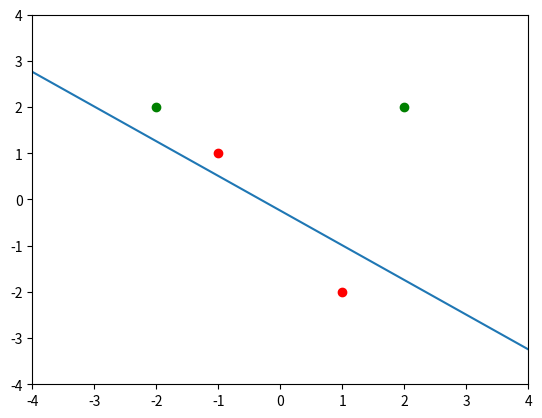
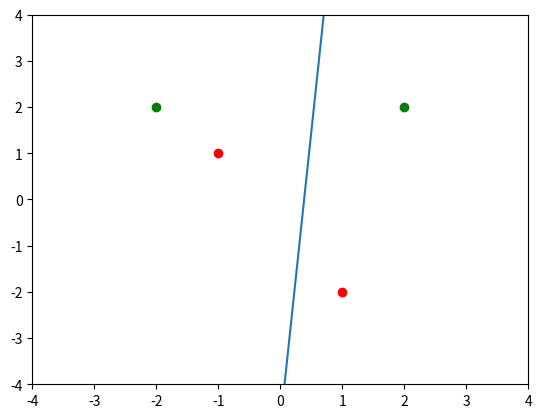
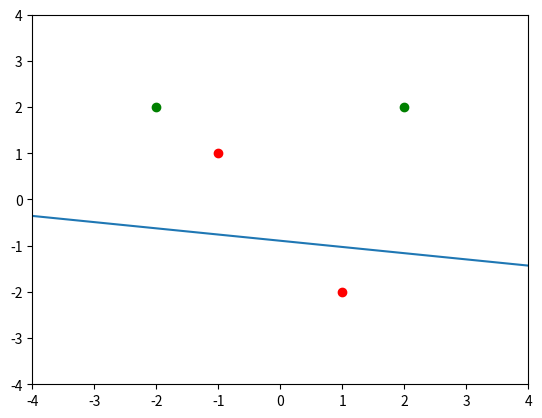
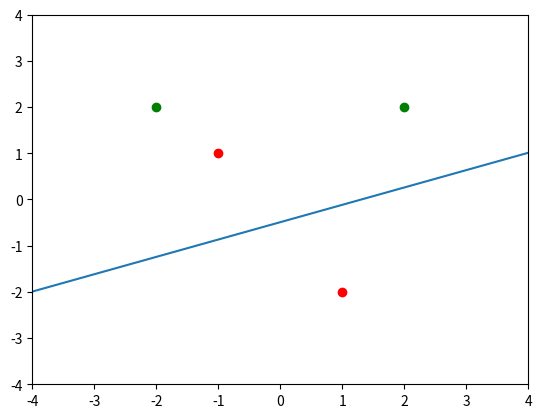
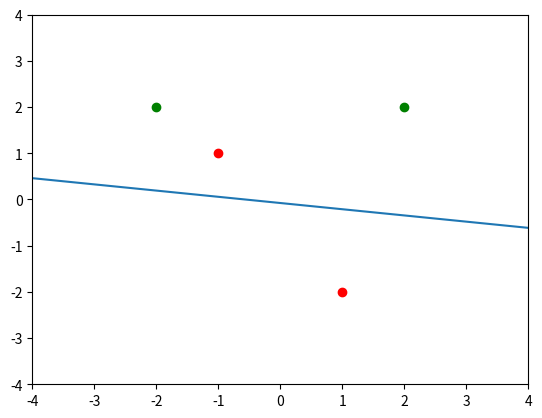
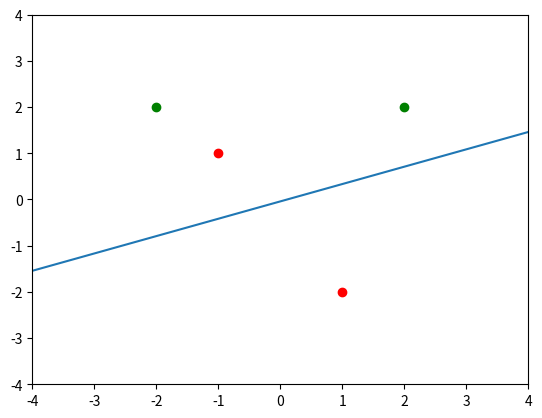
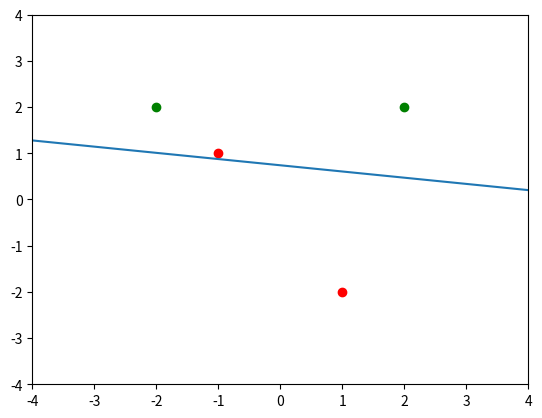
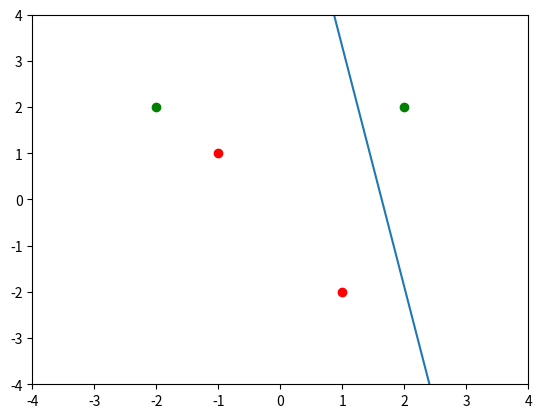
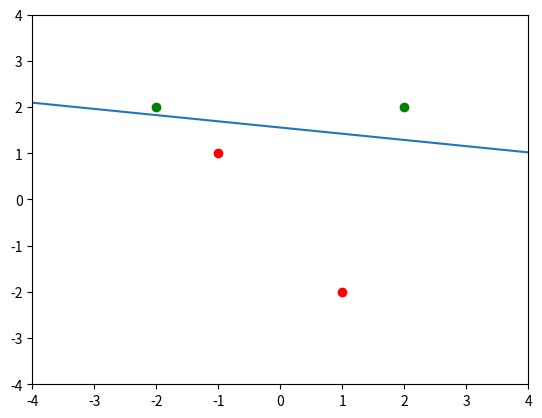

Write the Python code that produced these figures, in order.
import matplotlib.pyplot as plt
import numpy as np
import random

data = [
    (1, 2, 2, 0.0),
    (1, -2, 2, 0.0),
    (1, 1, -2, 1.0),
    (1, -1, 1, 1.0)
]

def shuffle(input_data):
    data_n = input_data[:]
    random.shuffle(data_n)
    return data_n

def plot(weights, data):
    plt.figure()
    plt.axis([-4,4,-4,4])
    plt.scatter([x[1] for x in data[:2]], [x[2] for x in data[:2]], color="green")
    plt.scatter([x[1] for x in data[2:]], [x[2] for x in data[2:]], color="red")
    plt.plot(x_l, [(weights[0] + weights[1] * x)/(-weights[2]) for x in x_l])
    plt.show()

weights = [
    random.random(),
    random.random(),
    random.random(),
]
learning_rate = 0.2

x_l = np.linspace(-4, 4, 100)

def predict(weights, x):
    return 1 if sum([w * x[i] for i, w in enumerate(weights)]) >= 0 else 0

def update(weights, error, x):
    return [w + learning_rate * error * x[i] for i, w in enumerate(weights)]

wrong = 1
while wrong:
    wrong = 0
    plot(weights, data)
    print(",".join([str(w) for w in weights]))
    for x in shuffle(data):
        prediction = predict(weights, x)
        if prediction != x[-1]:
            wrong += 1
            weights = update(weights, x[-1] - prediction, x)
